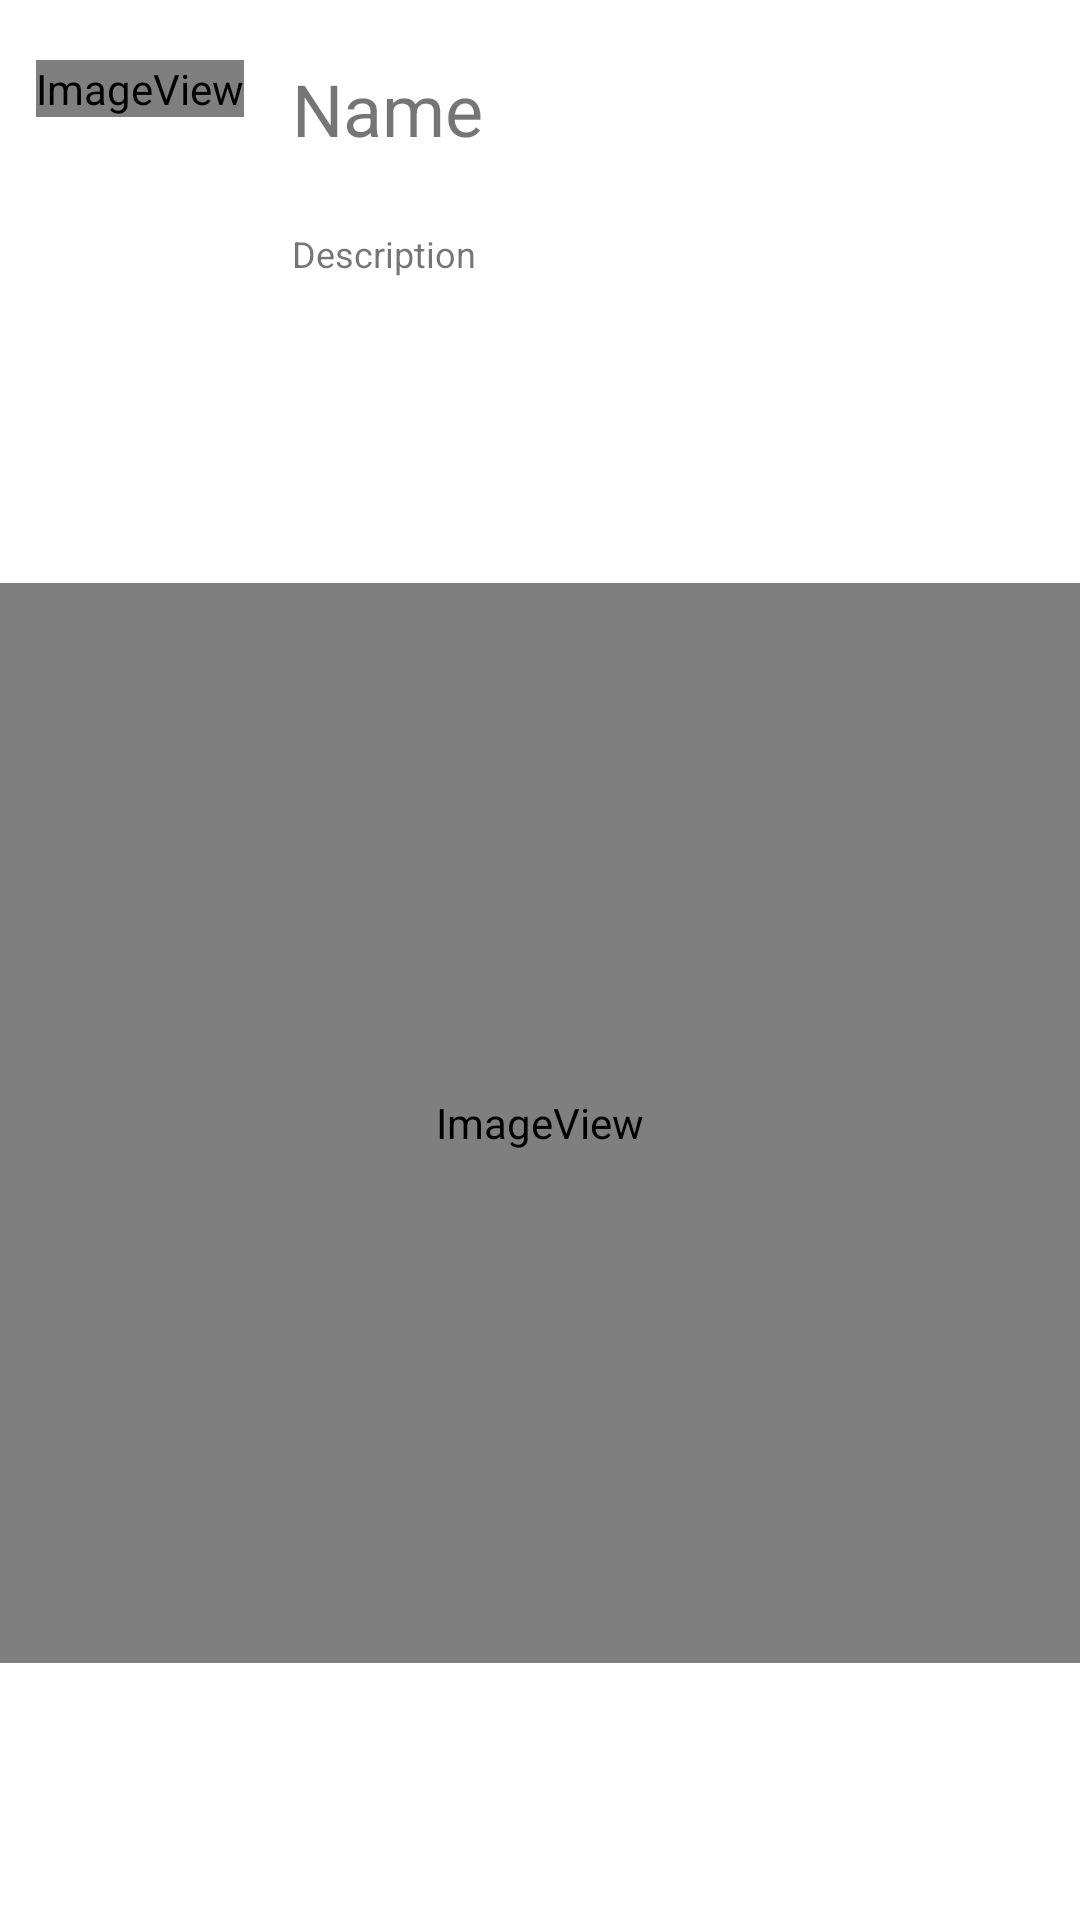

Android layout source for this screen:
<!-- AndroidManifest.xml: application theme Theme.MAD_Exercise2 -->
<!-- res/layout/recycler_view_row2.xml -->
<?xml version="1.0" encoding="utf-8"?>
<androidx.constraintlayout.widget.ConstraintLayout xmlns:android="http://schemas.android.com/apk/res/android"
    xmlns:app="http://schemas.android.com/apk/res-auto"
    xmlns:tools="http://schemas.android.com/tools"
    android:layout_width="match_parent"
    android:layout_height="wrap_content">

    <TextView
        android:id="@+id/descOfuser2"
        android:layout_width="wrap_content"
        android:layout_height="wrap_content"
        android:layout_marginStart="16dp"
        android:layout_marginTop="24dp"
        android:text="Description"
        android:textSize="12sp"
        app:layout_constraintStart_toEndOf="@+id/iconOfUser2"
        app:layout_constraintTop_toBottomOf="@+id/nameOfUser2" />

    <TextView
        android:id="@+id/nameOfUser2"
        android:layout_width="wrap_content"
        android:layout_height="wrap_content"
        android:layout_marginStart="16dp"
        android:layout_marginTop="20dp"
        android:text="Name"
        android:textSize="24sp"
        app:layout_constraintStart_toEndOf="@+id/iconOfUser2"
        app:layout_constraintTop_toTopOf="parent" />

    <ImageView
        android:id="@+id/iconOfUser2"
        android:layout_width="wrap_content"
        android:layout_height="wrap_content"
        android:layout_marginStart="12dp"
        android:layout_marginTop="20dp"
        app:layout_constraintStart_toStartOf="parent"
        app:layout_constraintTop_toTopOf="parent"
        app:srcCompat="@android:drawable/sym_def_app_icon" />

    <ImageView
        android:id="@+id/largeIcon"
        android:layout_width="0dp"
        android:layout_height="0dp"
        android:layout_marginTop="16dp"
        app:layout_constraintBottom_toBottomOf="parent"
        app:layout_constraintDimensionRatio="1:1"
        app:layout_constraintEnd_toEndOf="parent"
        app:layout_constraintHorizontal_bias="1.0"
        app:layout_constraintStart_toStartOf="parent"
        app:layout_constraintTop_toBottomOf="@+id/descOfuser2"
        app:srcCompat="@android:drawable/sym_def_app_icon" />

</androidx.constraintlayout.widget.ConstraintLayout>
<!-- resources referenced by this layout -->
<resources>
  <style name="Theme.MAD_Exercise2" parent="Theme.MaterialComponents.DayNight.DarkActionBar">
          
          <item name="colorPrimary">@color/purple_500</item>
          <item name="colorPrimaryVariant">@color/purple_700</item>
          <item name="colorOnPrimary">@color/white</item>
          
          <item name="colorSecondary">@color/teal_200</item>
          <item name="colorSecondaryVariant">@color/teal_700</item>
          <item name="colorOnSecondary">@color/black</item>
          
          <item name="android:statusBarColor" tools:targetApi="l">?attr/colorPrimaryVariant</item>
          
      </style>
  <!-- not gathered from this repository: default colours our renderer supplied (Android Studio template values) -->
  <color name="purple_500">#FF6200EE</color>
  <color name="purple_700">#FF3700B3</color>
  <color name="teal_200">#FF03DAC5</color>
  <color name="teal_700">#FF018786</color>
  <color name="black">#FF000000</color>
  <color name="white">#FFFFFFFF</color>
</resources>
